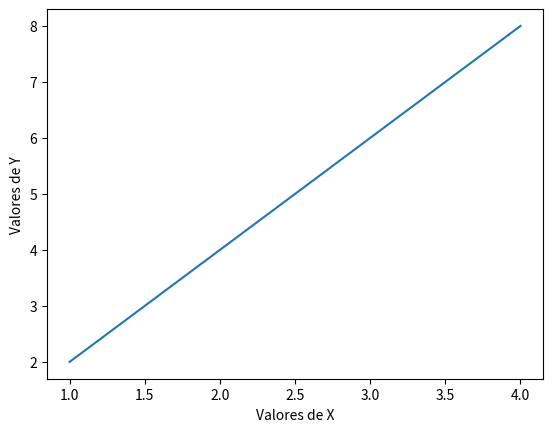

Reproduce this figure in Python.
import matplotlib.pyplot as plt
import numpy as np

# Plotando graficos com Plot
# Cada função do pyplot muda uma caracteristica do grafico

x = np.array([1, 2, 3, 4])
y = x * 2

# label das coordenadas de x e y
plt.xlabel('Valores de X')
plt.ylabel('Valores de Y')

plt.plot(x, y)
plt.show()
